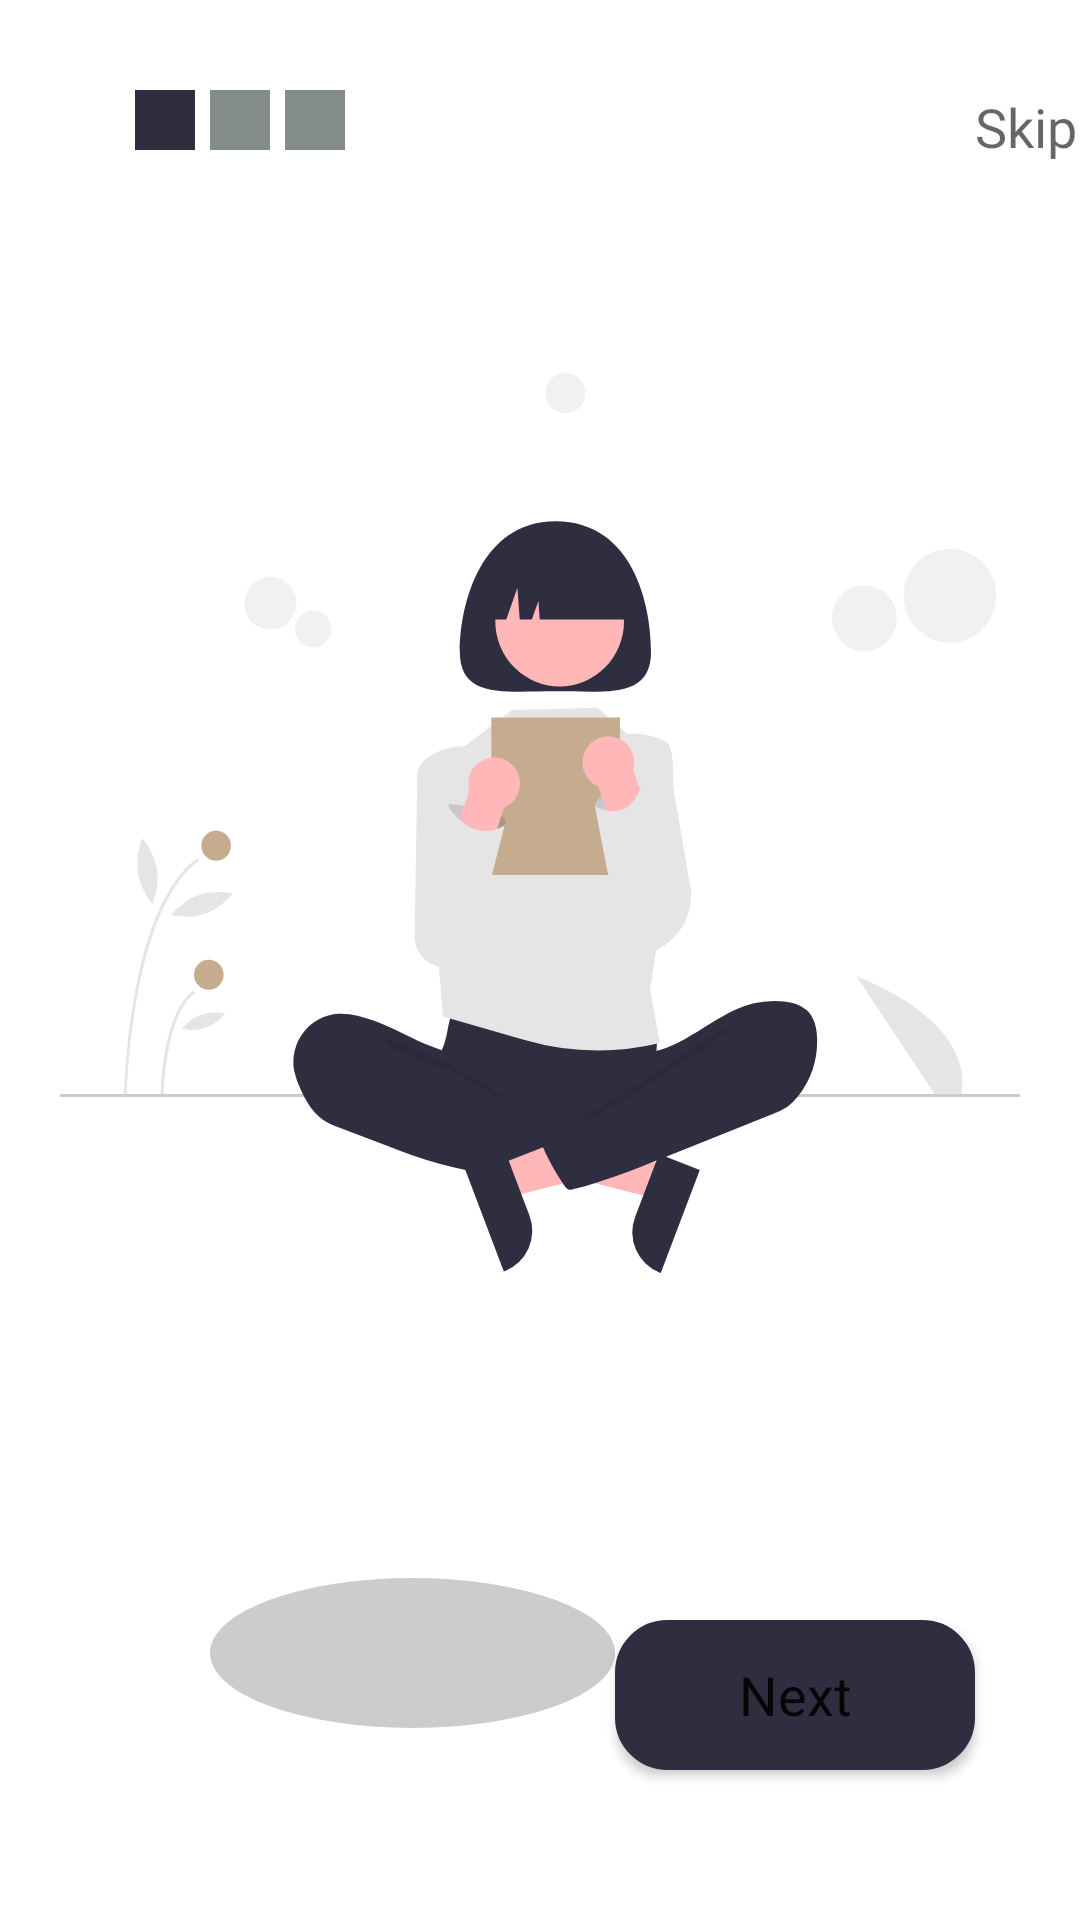

Produce the Android XML layout that renders to this screen, including the resource entries it uses.
<!-- AndroidManifest.xml: application theme Theme.Booksy -->
<!-- res/layout/activity_welcome1.xml -->
<?xml version="1.0" encoding="utf-8"?>
<androidx.constraintlayout.widget.ConstraintLayout xmlns:android="http://schemas.android.com/apk/res/android"
    xmlns:app="http://schemas.android.com/apk/res-auto"
    xmlns:tools="http://schemas.android.com/tools"
    android:layout_width="match_parent"
    android:layout_height="match_parent"
    tools:context=".Welcome1Activity"
    android:background="@color/white"
    >

    <LinearLayout
        android:id="@+id/linearLayout2"
        android:layout_width="match_parent"
        android:layout_height="wrap_content"

        android:layout_marginTop="30dp"
        android:orientation="horizontal"
        app:layout_constraintTop_toTopOf="parent"
        tools:ignore="MissingConstraints">

        <View
            android:layout_width="20dp"
            android:layout_height="20dp"
            android:layout_marginLeft="45dp"
            android:layout_marginRight="5dp"
            android:background="@color/mainText"></View>

        <View
            android:layout_width="20dp"
            android:layout_height="20dp"
            android:layout_marginRight="5dp"
            android:background="@color/texthint"></View>

        <View
            android:layout_width="20dp"
            android:layout_height="20dp"
            android:background="@color/texthint"></View>

        <TextView
            android:id="@+id/skip"
            android:layout_width="wrap_content"
            android:layout_height="wrap_content"
            android:layout_marginLeft="210dp"
            android:fontFamily="@font/quattrocento_sans"
            android:text="Skip"
            android:textColor="#99000000"
            android:textSize="18dp" />

    </LinearLayout>

    <ImageView
        android:id="@+id/imageView"
        android:layout_width="match_parent"
        android:layout_height="300dp"
        android:layout_marginStart="20dp"
        android:layout_marginTop="70dp"
        android:layout_marginEnd="20dp"
        android:background="@drawable/ic_welcome1_background"
        app:layout_constraintEnd_toEndOf="parent"
        app:layout_constraintStart_toStartOf="parent"
        app:layout_constraintTop_toBottomOf="@+id/linearLayout2"
        tools:ignore="MissingConstraints" />

    <TextView
        android:id="@+id/textView"
        android:layout_width="265dp"
        android:layout_height="wrap_content"
        android:layout_marginStart="60dp"
        android:layout_marginTop="20dp"
        android:layout_marginEnd="40dp"
        android:layout_marginBottom="200dp"
        android:fontFamily="@font/quattrocento_sans"
        android:text="A book can change your life!"
        android:textColor="@color/mainText"
        android:textSize="35dp"
        android:textAlignment="center"
        app:layout_constraintBottom_toBottomOf="parent"
        app:layout_constraintEnd_toEndOf="parent"
        app:layout_constraintStart_toStartOf="parent"
        app:layout_constraintTop_toBottomOf="@+id/imageView"
        tools:ignore="MissingConstraints" />

    <View
        android:layout_width="135dp"
        android:layout_height="50dp"
        android:layout_marginStart="70dp"
        android:layout_marginTop="40dp"
        android:background="@drawable/change_text"
        app:layout_constraintStart_toStartOf="parent"
        app:layout_constraintTop_toTopOf="@+id/textView"
        tools:ignore="MissingConstraints"></View>

    <Button
        android:id="@+id/btnNext1"
        android:layout_width="120dp"
        android:layout_height="50dp"
        android:layout_marginEnd="35dp"
        android:layout_marginBottom="50dp"
        android:background="@drawable/conaner_button"
        app:backgroundTint="@color/mainText"
        android:fontFamily="@font/quattrocento_sans"
        android:gravity="center"
        android:text="Next"
        android:textAllCaps="false"
        android:textSize="18dp"
        app:layout_constraintBottom_toBottomOf="parent"
        app:layout_constraintEnd_toEndOf="parent"
        tools:ignore="MissingConstraints" />


</androidx.constraintlayout.widget.ConstraintLayout>
<!-- resources referenced by this layout -->
<resources>
  <color name="mainText">#2F2E41</color>
  <color name="texthint">#9932403B</color>
  <color name="white">#FFFFFFFF</color>
  <!-- drawable change_text (drawable) -->
  <?xml version="1.0" encoding="utf-8"?>
  <shape xmlns:android="http://schemas.android.com/apk/res/android"
      android:shape="oval">
      <corners
          android:topLeftRadius="1000dp"
          android:bottomLeftRadius="1000dp"
          android:bottomRightRadius="1000dp"
          android:topRightRadius="1000dp"/>
      <solid android:color="#33000000"/>
  </shape>
  <!-- drawable conaner_button (drawable) -->
  <?xml version="1.0" encoding="utf-8"?>
  <shape xmlns:android="http://schemas.android.com/apk/res/android">
      <corners android:radius="15dp"/>
      <solid android:color="@color/mainText"/>
      <stroke android:color="@color/mainText" android:width="5dp"/>
  </shape>
  <!-- drawable ic_welcome1_background: vector/xml drawable (drawable, 9140 chars, omitted) -->
  <style name="Theme.Booksy" parent="Theme.MaterialComponents.DayNight.NoActionBar">
          
          <item name="colorPrimary">@color/purple_500</item>
          <item name="colorPrimaryVariant">@color/purple_700</item>
          <item name="colorOnPrimary">@color/white</item>
          
          <item name="colorSecondary">@color/teal_200</item>
          <item name="colorSecondaryVariant">@color/teal_700</item>
          <item name="colorOnSecondary">@color/black</item>
          
          <item name="android:statusBarColor" tools:targetApi="l">?attr/colorPrimaryVariant</item>
          
      </style>
  <color name="purple_500">#FF6200EE</color>
  <color name="purple_700">#2F2E41</color>
  <color name="teal_200">#FF03DAC5</color>
  <color name="teal_700">#FF018786</color>
  <color name="black">#FF000000</color>
</resources>
